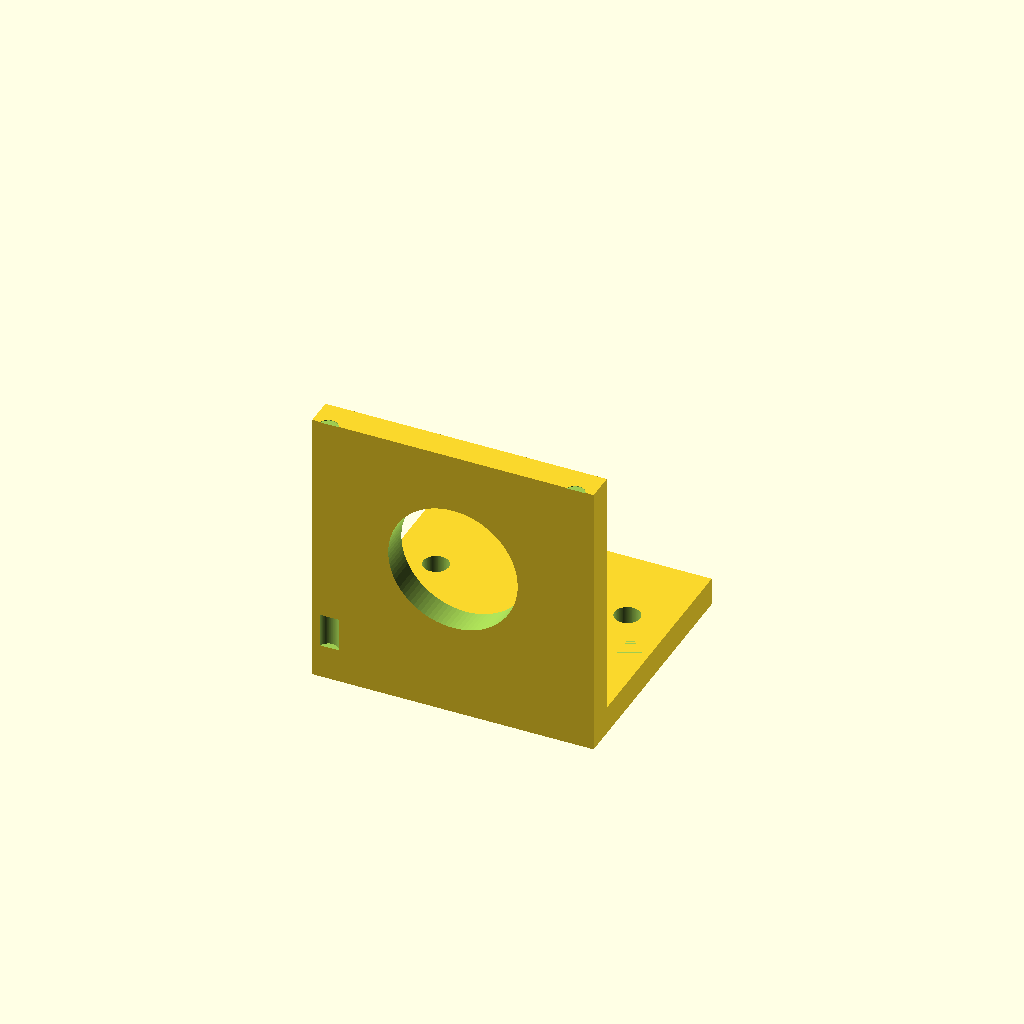
Cell 1: rendered with the file's own defaults.
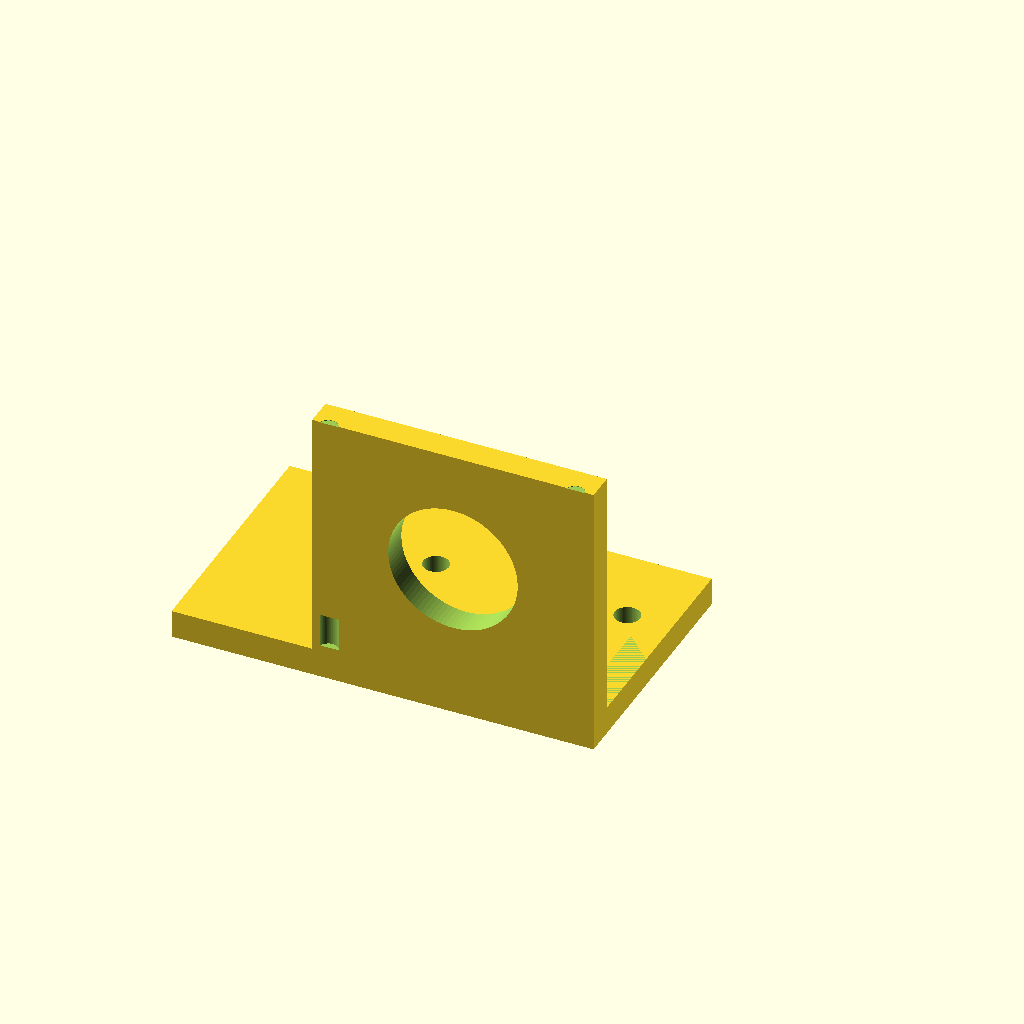
Cell 2 — base_x1 set to -50, the other parameters unchanged.
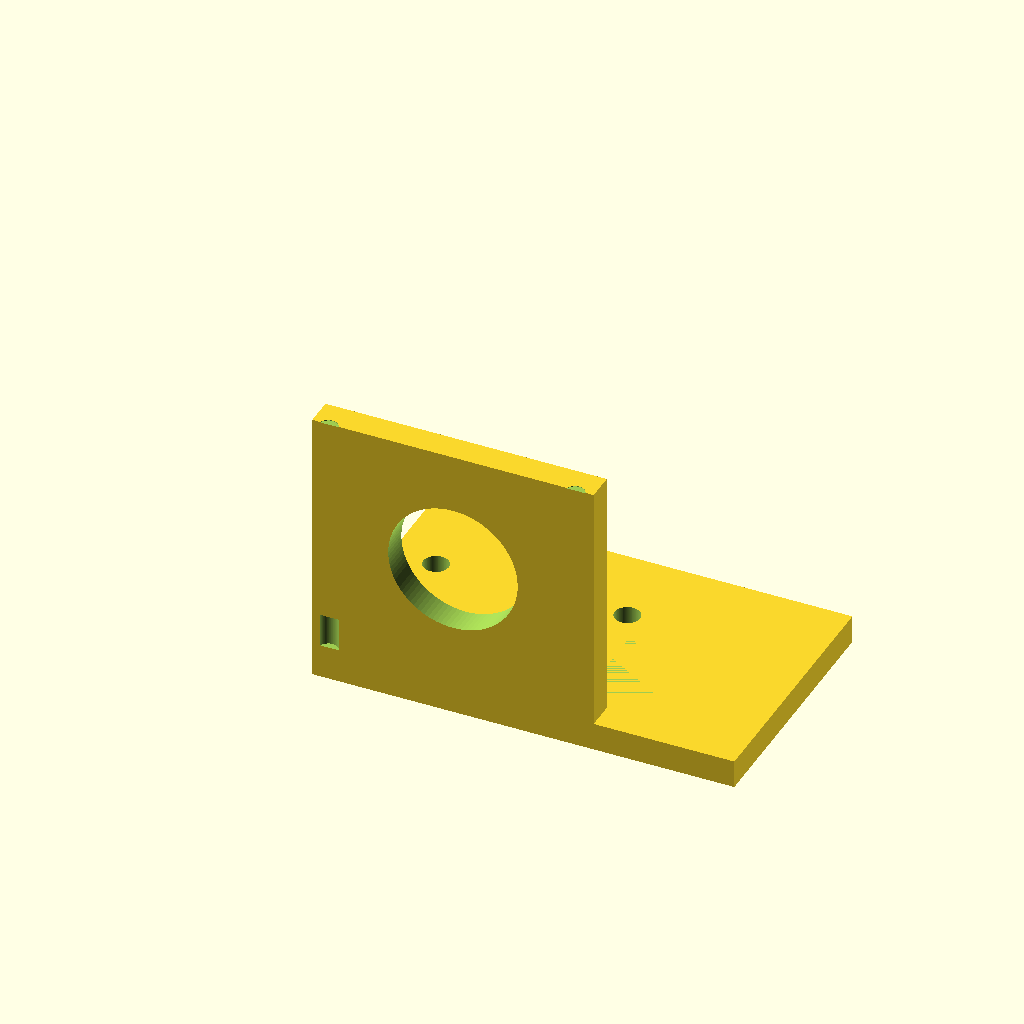
Cell 3 — base_x2 set to 50, the other parameters unchanged.
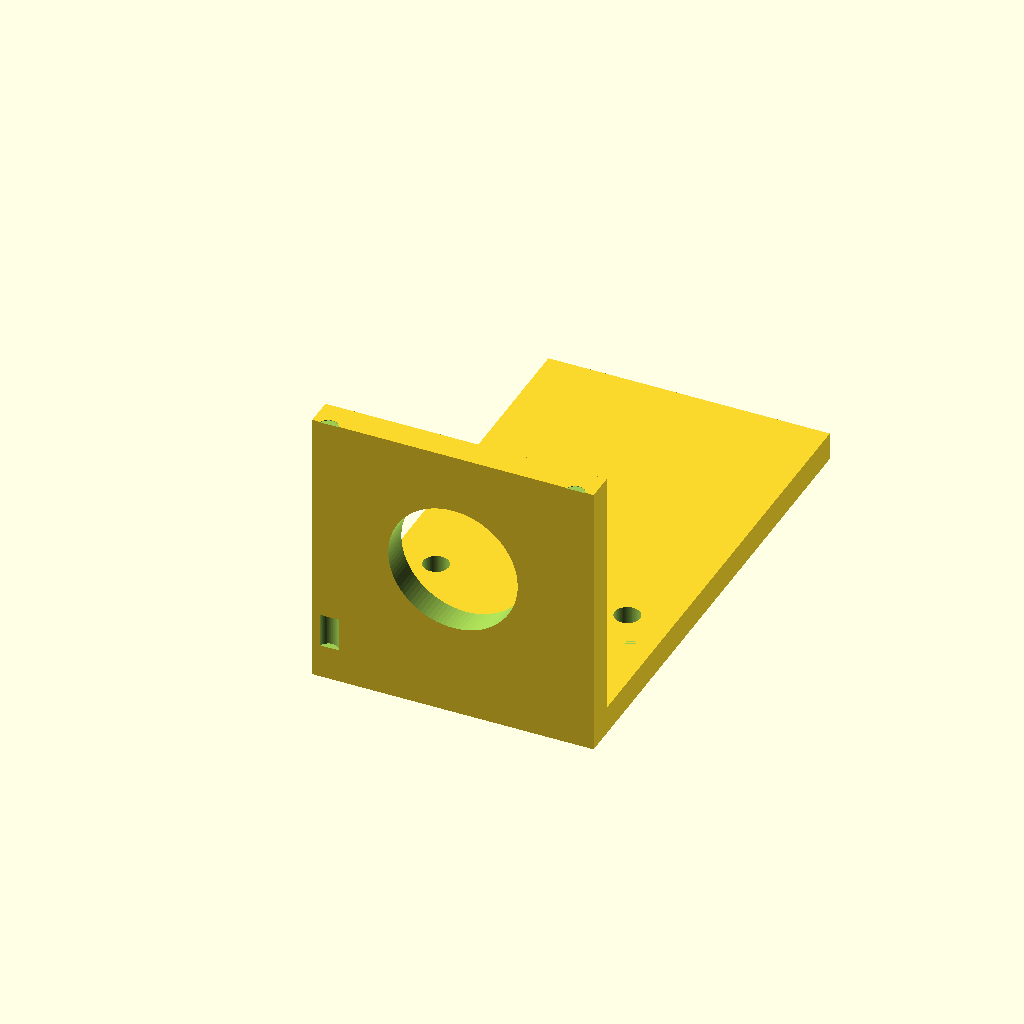
Cell 4 — base_y set to 90, the other parameters unchanged.
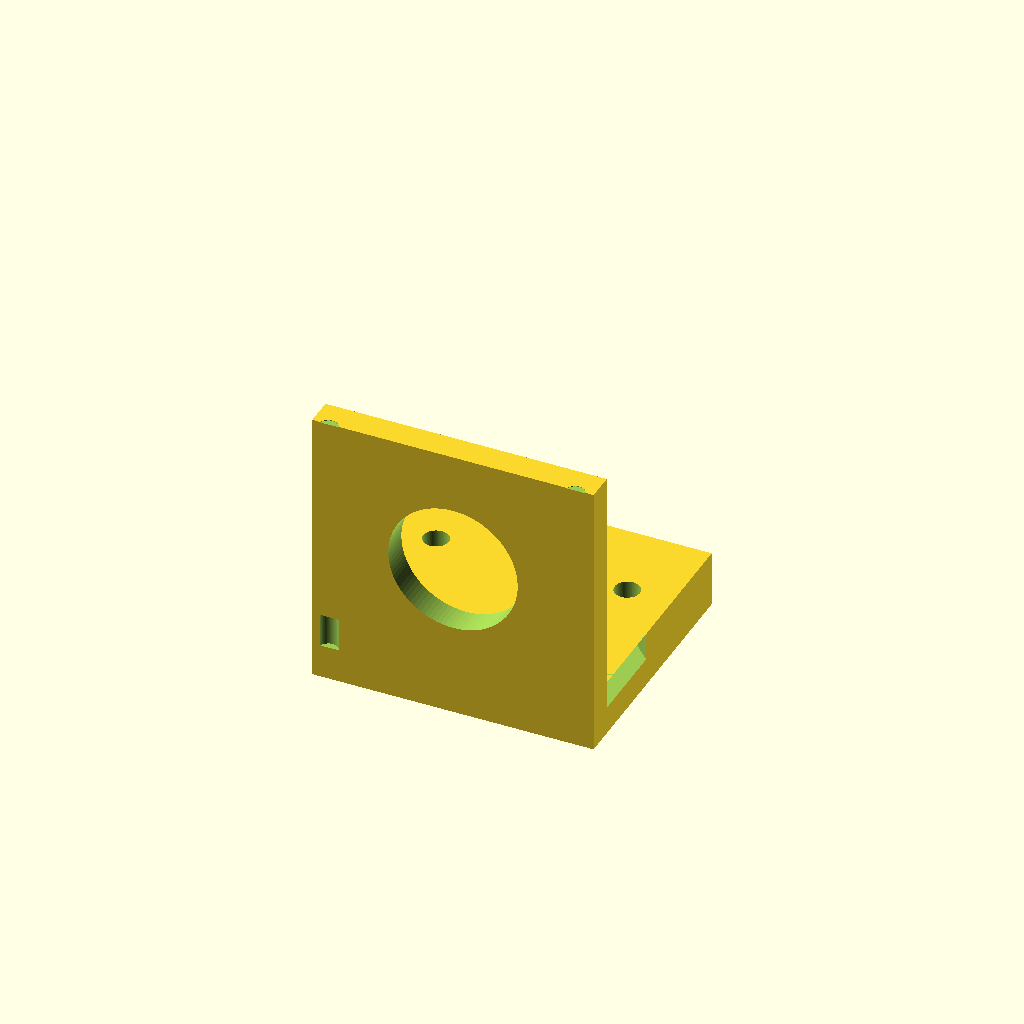
Cell 5: base_z = 10 (everything else at default).
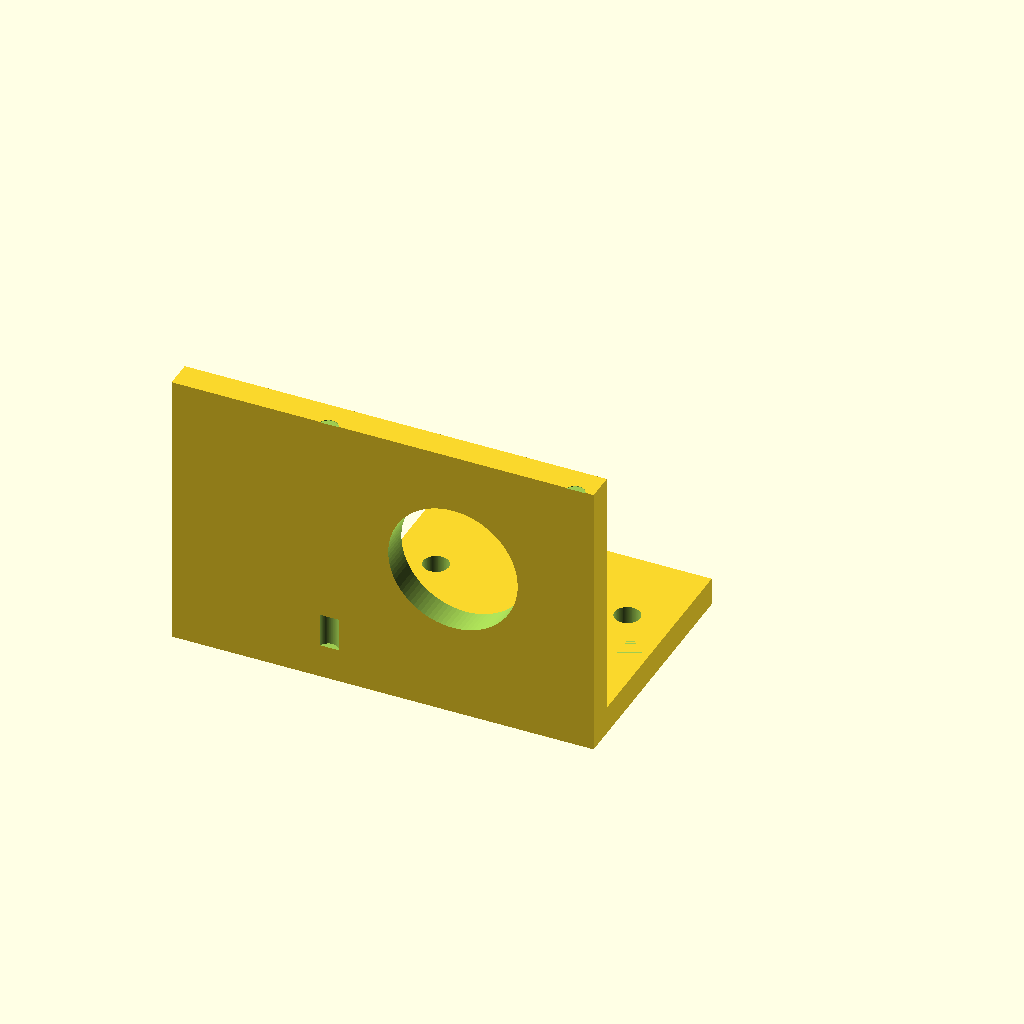
Cell 6: the same model with motor_x1 = -50.
All cells are drawn from one camera (rotation 55°, 0°, 25°, orthographic, colour scheme Cornfield), so only the parameter changes between them.
The OpenSCAD source (bench/results/box-v5-k8/code/tiiny_ATinyGreenCell_scadcoder-qwen3.5-9b-v5/nema17_motor_bracket_s5_a1.scad):
// NEMA 17 stepper motor L-shaped mounting bracket
// Print orientation: base plate on the bed, vertical plate standing on its back edge

// ---------- Parameters ----------
base_x1      = -25;   // base plate left edge (X)
base_x2      = 25;    // base plate right edge (X)
base_y       = 45;    // base plate length (Y)
base_z       = 5;     // base plate thickness (Z)

motor_x1     = -25;   // motor plate left edge (X)
motor_x2     = 25;    // motor plate right edge (X)
motor_y      = 5;     // motor plate thickness (Y)
motor_z      = 50;    // motor plate height (Z)

boss_d       = 23;    // motor centring boss hole diameter
boss_x       = 0;     // boss hole centre X
boss_z       = 28;    // boss hole centre Z

screw_d      = 3.4;   // M3 screw hole diameter
screw_pitch  = 31;    // screw hole square pattern size
screw_n      = 4;     // number of screw holes

gusset_t     = 5;     // gusset thickness (X)
gusset_y     = 20;    // gusset leg along +Y
gusset_z     = 20;    // gusset leg along +Z

hole_d       = 4.5;   // M4 through-hole diameter (base plate)
eps          = 0.5;   // cutter overshoot past faces

$fn = 96;

// ---------- Model ----------
difference() {
    union() {
        // Base plate
        translate([base_x1, 0, 0])
            cube([base_x2 - base_x1, base_y, base_z]);

        // Vertical motor plate
        translate([motor_x1, 0, 0])
            cube([motor_x2 - motor_x1, motor_y, motor_z]);
    }

    // Through-holes in base plate
    for (sx = [-17, 17])
        translate([sx, 30, -eps])
            cylinder(d = hole_d, h = base_z + 2 * eps);

    // Motor centring boss hole (along Y)
    translate([boss_x, -eps, boss_z])
        rotate([-90, 0, 0])
            cylinder(d = boss_d, h = motor_y + 2 * eps);

    // M3 screw holes on square pattern, centred on boss hole
    for (i = [0 : screw_n - 1]) {
        a = screw_pitch / sqrt(2);
        x = (i % 2 == 0) ? -a : a;
        z = (i / 2 == 0) ? boss_z - a : boss_z + a;
        translate([x, -eps, z])
            cylinder(d = screw_d, h = motor_y + 2 * eps);
    }

    // Triangular gussets, flush with left and right edges
    for (dx = [-25, 20])
        translate([dx, 5, 5])
            linear_extrude(height = gusset_t)
                polygon([[0, 0], [gusset_y, 0], [0, gusset_z]]);
}
Customizer parameters (derived from the source; name, type, default, range or options):
base_x1: number, default -25
base_x2: number, default 25
base_y: number, default 45
base_z: number, default 5
motor_x1: number, default -25
motor_x2: number, default 25
motor_y: number, default 5
motor_z: number, default 50
boss_d: number, default 23
boss_x: number, default 0
boss_z: number, default 28
screw_d: number, default 3.4
screw_pitch: number, default 31
screw_n: number, default 4
gusset_t: number, default 5
gusset_y: number, default 20
gusset_z: number, default 20
hole_d: number, default 4.5
eps: number, default 0.5
